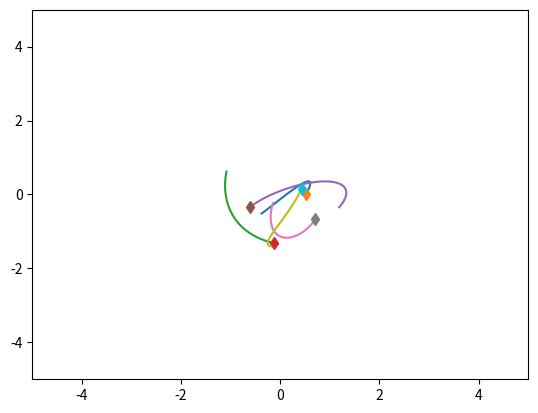
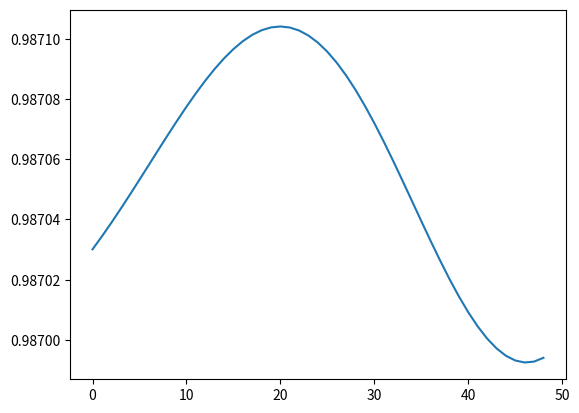

The matplotlib source for these figures, in order:
# Use open source code from https://github.com/ethanfetaya/NRI
# [redacted]
import numpy as np
import matplotlib.pyplot as plt
import time


class SpringSim(object):
    def __init__(self, n_balls=5, box_size=5., loc_std=.5, vel_norm=.5,
                 interaction_strength=.1, noise_var=0.):
        self.n_balls = n_balls
        self.box_size = box_size
        self.loc_std = loc_std
        self.vel_norm = vel_norm
        self.interaction_strength = interaction_strength
        self.noise_var = noise_var

        self._spring_types = np.array([0., 0.5, 1.])
        self._delta_T = 0.001
        self._max_F = 0.1 / self._delta_T

    def _energy(self, loc, vel, edges):
        # disables division by zero warning, since I fix it with fill_diagonal
        with np.errstate(divide='ignore'):

            K = 0.5 * (vel ** 2).sum()
            U = 0
            for i in range(loc.shape[1]):
                for j in range(loc.shape[1]):
                    if i != j:
                        r = loc[:, i] - loc[:, j]
                        dist = np.sqrt((r ** 2).sum())
                        U += 0.5 * self.interaction_strength * edges[
                            i, j] * (dist ** 2) / 2
            return U + K

    def _clamp(self, loc, vel):
        '''
        :param loc: 2xN location at one time stamp
        :param vel: 2xN velocity at one time stamp
        :return: location and velocity after hiting walls and returning after
            elastically colliding with walls
        '''
        assert (np.all(loc < self.box_size * 3))
        assert (np.all(loc > -self.box_size * 3))

        over = loc > self.box_size
        loc[over] = 2 * self.box_size - loc[over]
        assert (np.all(loc <= self.box_size))

        # assert(np.all(vel[over]>0))
        vel[over] = -np.abs(vel[over])

        under = loc < -self.box_size
        loc[under] = -2 * self.box_size - loc[under]
        # assert (np.all(vel[under] < 0))
        assert (np.all(loc >= -self.box_size))
        vel[under] = np.abs(vel[under])

        return loc, vel

    def _l2(self, A, B):
        """
        Input: A is a Nxd matrix
               B is a Mxd matirx
        Output: dist is a NxM matrix where dist[i,j] is the square norm
            between A[i,:] and B[j,:]
        i.e. dist[i,j] = ||A[i,:]-B[j,:]||^2
        """
        A_norm = (A ** 2).sum(axis=1).reshape(A.shape[0], 1)
        B_norm = (B ** 2).sum(axis=1).reshape(1, B.shape[0])
        dist = A_norm + B_norm - 2 * A.dot(B.transpose())
        return dist

    def sample_trajectory(self, T=10000, sample_freq=10,
                          spring_prob=[1. / 2, 0, 1. / 2]):
        n = self.n_balls
        assert (T % sample_freq == 0)
        T_save = int(T / sample_freq - 1)
        diag_mask = np.ones((n, n), dtype=bool)
        np.fill_diagonal(diag_mask, 0)
        counter = 0
        # Sample edges
        edges = np.random.choice(self._spring_types,
                                 size=(self.n_balls, self.n_balls),
                                 p=spring_prob)
        edges = np.tril(edges) + np.tril(edges, -1).T
        np.fill_diagonal(edges, 0)
        # Initialize location and velocity
        loc = np.zeros((T_save, 2, n))
        vel = np.zeros((T_save, 2, n))
        loc_next = np.random.randn(2, n) * self.loc_std
        vel_next = np.random.randn(2, n)
        v_norm = np.sqrt((vel_next ** 2).sum(axis=0)).reshape(1, -1)
        vel_next = vel_next * self.vel_norm / v_norm
        loc[0, :, :], vel[0, :, :] = self._clamp(loc_next, vel_next)

        # disables division by zero warning, since I fix it with fill_diagonal
        with np.errstate(divide='ignore'):

            forces_size = - self.interaction_strength * edges
            np.fill_diagonal(forces_size,
                             0)  # self forces are zero (fixes division by zero)
            F = (forces_size.reshape(1, n, n) *
                 np.concatenate((
                     np.subtract.outer(loc_next[0, :],
                                       loc_next[0, :]).reshape(1, n, n),
                     np.subtract.outer(loc_next[1, :],
                                       loc_next[1, :]).reshape(1, n, n)))).sum(
                axis=-1)
            F[F > self._max_F] = self._max_F
            F[F < -self._max_F] = -self._max_F

            vel_next += self._delta_T * F
            # run leapfrog
            for i in range(1, T):
                loc_next += self._delta_T * vel_next
                loc_next, vel_next = self._clamp(loc_next, vel_next)

                if i % sample_freq == 0:
                    loc[counter, :, :], vel[counter, :, :] = loc_next, vel_next
                    counter += 1

                forces_size = - self.interaction_strength * edges
                np.fill_diagonal(forces_size, 0)
                # assert (np.abs(forces_size[diag_mask]).min() > 1e-10)

                F = (forces_size.reshape(1, n, n) *
                     np.concatenate((
                         np.subtract.outer(loc_next[0, :],
                                           loc_next[0, :]).reshape(1, n, n),
                         np.subtract.outer(loc_next[1, :],
                                           loc_next[1, :]).reshape(1, n,
                                                                   n)))).sum(
                    axis=-1)
                F[F > self._max_F] = self._max_F
                F[F < -self._max_F] = -self._max_F
                vel_next += self._delta_T * F
            # Add noise to observations
            loc += np.random.randn(T_save, 2, self.n_balls) * self.noise_var
            vel += np.random.randn(T_save, 2, self.n_balls) * self.noise_var
            return loc, vel, edges


class ChargedParticlesSim(object):
    def __init__(self, n_balls=5, box_size=5., loc_std=1., vel_norm=0.5,
                 interaction_strength=1., noise_var=0.):
        self.n_balls = n_balls
        self.box_size = box_size
        self.loc_std = loc_std
        self.vel_norm = vel_norm
        self.interaction_strength = interaction_strength
        self.noise_var = noise_var

        self._charge_types = np.array([-1., 0., 1.])
        self._delta_T = 0.001
        self._max_F = 0.1 / self._delta_T

    def _l2(self, A, B):
        """
        Input: A is a Nxd matrix
               B is a Mxd matirx
        Output: dist is a NxM matrix where dist[i,j] is the square norm
            between A[i,:] and B[j,:]
        i.e. dist[i,j] = ||A[i,:]-B[j,:]||^2
        """
        A_norm = (A ** 2).sum(axis=1).reshape(A.shape[0], 1)
        B_norm = (B ** 2).sum(axis=1).reshape(1, B.shape[0])
        dist = A_norm + B_norm - 2 * A.dot(B.transpose())
        return dist

    def _energy(self, loc, vel, edges):

        # disables division by zero warning, since I fix it with fill_diagonal
        with np.errstate(divide='ignore'):

            K = 0.5 * (vel ** 2).sum()
            U = 0
            for i in range(loc.shape[1]):
                for j in range(loc.shape[1]):
                    if i != j:
                        r = loc[:, i] - loc[:, j]
                        dist = np.sqrt((r ** 2).sum())
                        U += 0.5 * self.interaction_strength * edges[
                            i, j] / dist
            return U + K

    def _clamp(self, loc, vel):
        '''
        :param loc: 2xN location at one time stamp
        :param vel: 2xN velocity at one time stamp
        :return: location and velocity after hiting walls and returning after
            elastically colliding with walls
        '''
        assert (np.all(loc < self.box_size * 3))
        assert (np.all(loc > -self.box_size * 3))

        over = loc > self.box_size
        loc[over] = 2 * self.box_size - loc[over]
        assert (np.all(loc <= self.box_size))

        # assert(np.all(vel[over]>0))
        vel[over] = -np.abs(vel[over])

        under = loc < -self.box_size
        loc[under] = -2 * self.box_size - loc[under]
        # assert (np.all(vel[under] < 0))
        assert (np.all(loc >= -self.box_size))
        vel[under] = np.abs(vel[under])

        return loc, vel

    def sample_trajectory(self, T=10000, sample_freq=10,
                          charge_prob=[1. / 2, 0, 1. / 2]):
        n = self.n_balls
        assert (T % sample_freq == 0)
        T_save = int(T / sample_freq - 1)
        diag_mask = np.ones((n, n), dtype=bool)
        np.fill_diagonal(diag_mask, 0)
        counter = 0
        # Sample edges
        charges = np.random.choice(self._charge_types, size=(self.n_balls, 1),
                                   p=charge_prob)
        edges = charges.dot(charges.transpose())
        # Initialize location and velocity
        loc = np.zeros((T_save, 2, n))
        vel = np.zeros((T_save, 2, n))
        loc_next = np.random.randn(2, n) * self.loc_std
        vel_next = np.random.randn(2, n)
        v_norm = np.sqrt((vel_next ** 2).sum(axis=0)).reshape(1, -1)
        vel_next = vel_next * self.vel_norm / v_norm
        loc[0, :, :], vel[0, :, :] = self._clamp(loc_next, vel_next)

        # disables division by zero warning, since I fix it with fill_diagonal
        with np.errstate(divide='ignore'):
            # half step leapfrog
            l2_dist_power3 = np.power(
                self._l2(loc_next.transpose(), loc_next.transpose()), 3. / 2.)

            # size of forces up to a 1/|r| factor
            # since I later multiply by an unnormalized r vector
            forces_size = self.interaction_strength * edges / l2_dist_power3
            np.fill_diagonal(forces_size,
                             0)  # self forces are zero (fixes division by zero)
            assert (np.abs(forces_size[diag_mask]).min() > 1e-10)
            F = (forces_size.reshape(1, n, n) *
                 np.concatenate((
                     np.subtract.outer(loc_next[0, :],
                                       loc_next[0, :]).reshape(1, n, n),
                     np.subtract.outer(loc_next[1, :],
                                       loc_next[1, :]).reshape(1, n, n)))).sum(
                axis=-1)
            F[F > self._max_F] = self._max_F
            F[F < -self._max_F] = -self._max_F

            vel_next += self._delta_T * F
            # run leapfrog
            for i in range(1, T):
                loc_next += self._delta_T * vel_next
                loc_next, vel_next = self._clamp(loc_next, vel_next)

                if i % sample_freq == 0:
                    loc[counter, :, :], vel[counter, :, :] = loc_next, vel_next
                    counter += 1

                l2_dist_power3 = np.power(
                    self._l2(loc_next.transpose(), loc_next.transpose()),
                    3. / 2.)
                forces_size = self.interaction_strength * edges / l2_dist_power3
                np.fill_diagonal(forces_size, 0)
                # assert (np.abs(forces_size[diag_mask]).min() > 1e-10)

                F = (forces_size.reshape(1, n, n) *
                     np.concatenate((
                         np.subtract.outer(loc_next[0, :],
                                           loc_next[0, :]).reshape(1, n, n),
                         np.subtract.outer(loc_next[1, :],
                                           loc_next[1, :]).reshape(1, n,
                                                                   n)))).sum(
                    axis=-1)
                F[F > self._max_F] = self._max_F
                F[F < -self._max_F] = -self._max_F
                vel_next += self._delta_T * F
            # Add noise to observations
            loc += np.random.randn(T_save, 2, self.n_balls) * self.noise_var
            vel += np.random.randn(T_save, 2, self.n_balls) * self.noise_var
            return loc, vel, edges


if __name__ == '__main__':
    sim = SpringSim()
    # sim = ChargedParticlesSim()

    t = time.time()
    loc, vel, edges = sim.sample_trajectory(T=5000, sample_freq=100)

    print(edges)
    print("Simulation time: {}".format(time.time() - t))
    vel_norm = np.sqrt((vel ** 2).sum(axis=1))
    plt.figure()
    axes = plt.gca()
    axes.set_xlim([-5., 5.])
    axes.set_ylim([-5., 5.])
    for i in range(loc.shape[-1]):
        plt.plot(loc[:, 0, i], loc[:, 1, i])
        plt.plot(loc[0, 0, i], loc[0, 1, i], 'd')
    plt.figure()
    energies = [sim._energy(loc[i, :, :], vel[i, :, :], edges) for i in
                range(loc.shape[0])]
    plt.plot(energies)
    plt.show()